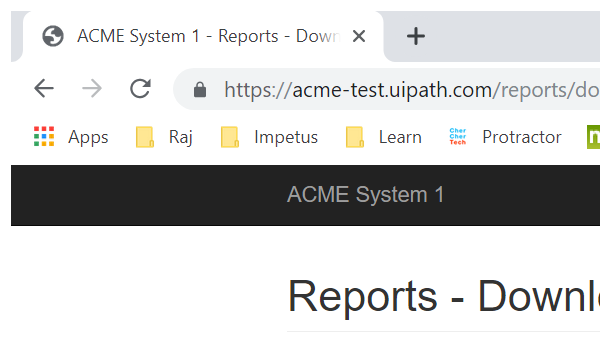
Task: Assignment-1
Workflow: DownloadMonthlyReport

Step 1: Attach Browser 'chrome.exe ACME' in window 'ACME System 1 - Reports - Download Monthly Report' (chrome.exe)

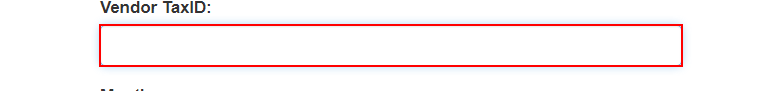
Step 2: type [In_TaxID] into the text box

Step 3: select "2018" in window 'ACME System 1 - Reports - Download Monthly Report' (chrome.exe) (no picture)

Step 4: select [item] in window 'ACME System 1 - Reports - Download Monthly Report' (chrome.exe) (no picture)

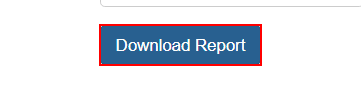
Step 5: click on the button

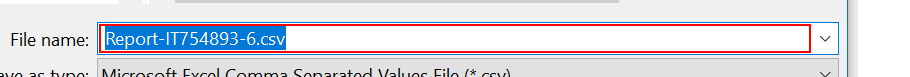
Step 6 [else]: type "[Downloadpath+"\"+In_TaxID+"-"+Num.ToString]" in window 'Save As' (chrome.exe)

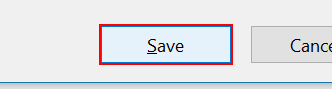
Step 7: click in window 'Save As' (chrome.exe)
